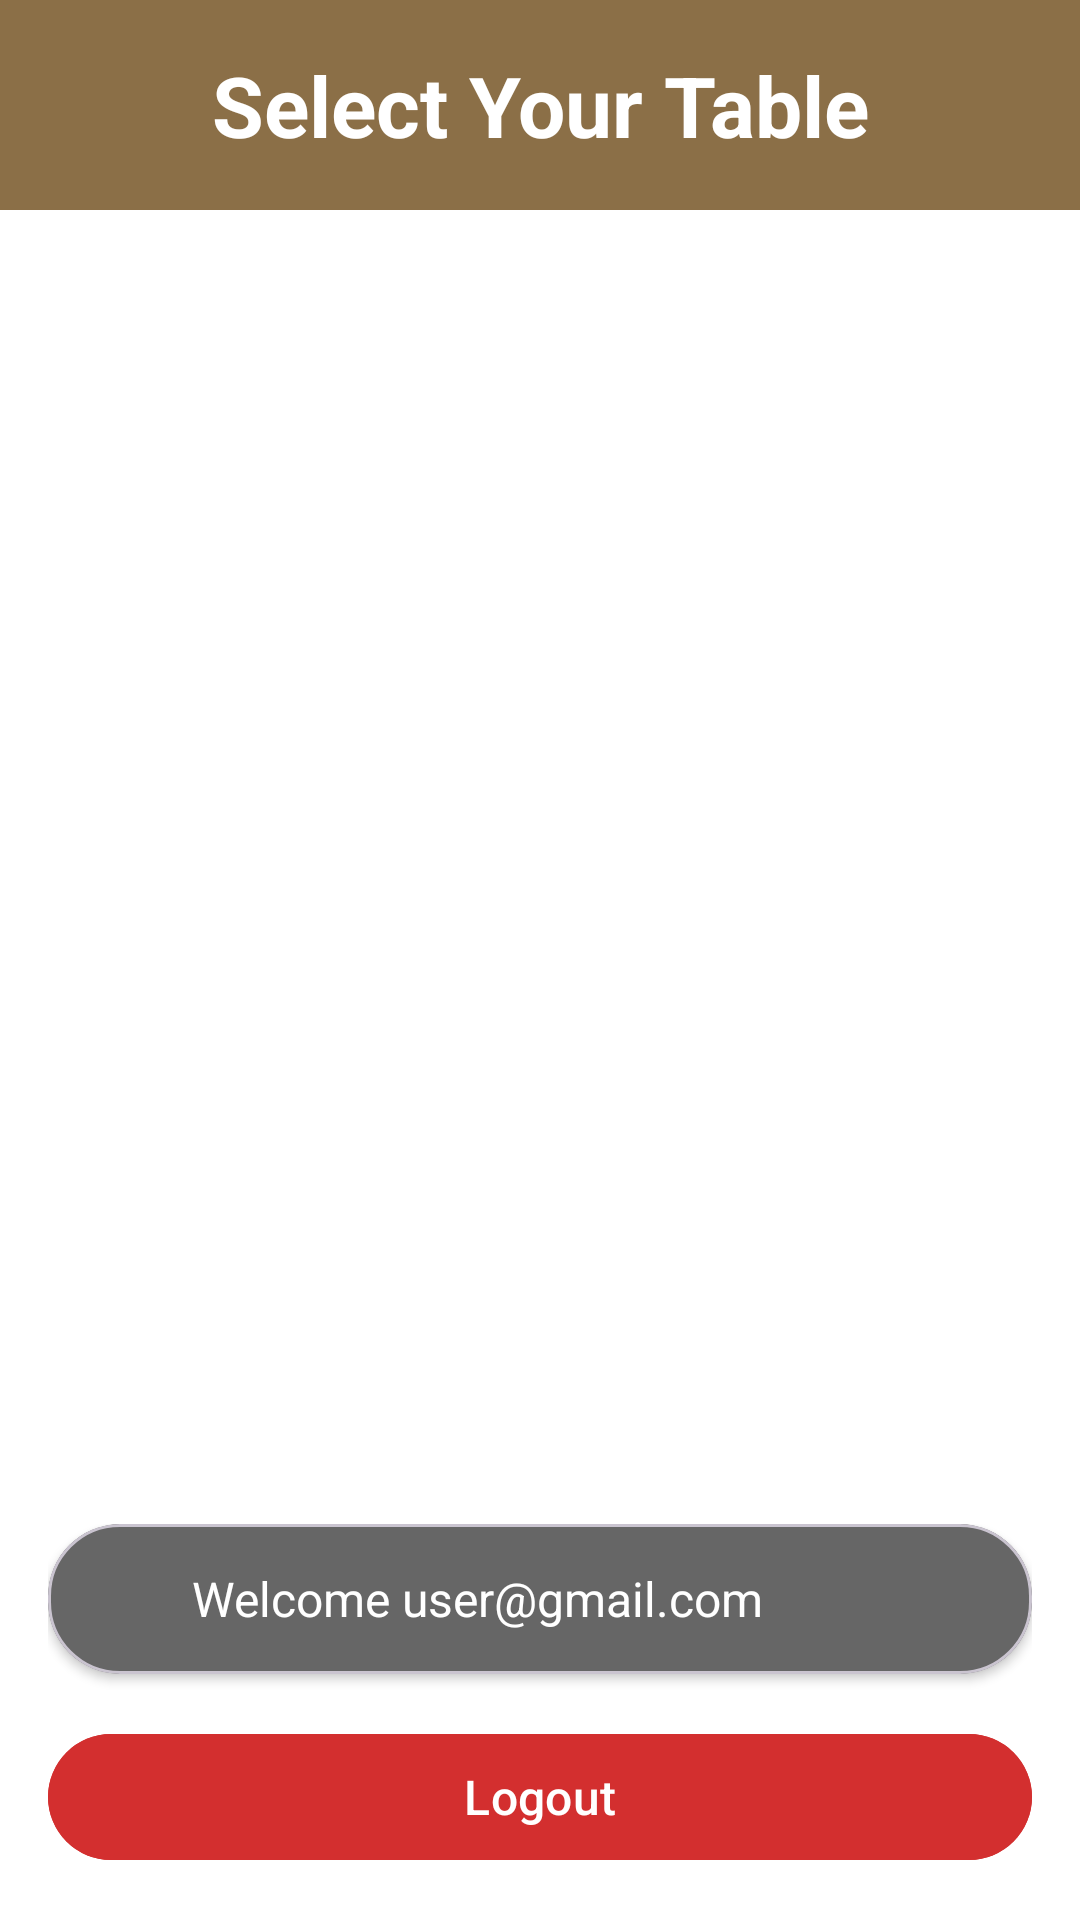

Layout XML and referenced resources for this Android screen:
<!-- AndroidManifest.xml: application theme Theme.Projectyear -->
<!-- res/layout/activity_table_selection.xml -->
<?xml version="1.0" encoding="utf-8"?>
<LinearLayout xmlns:android="http://schemas.android.com/apk/res/android"
    xmlns:app="http://schemas.android.com/apk/res-auto"
    android:layout_width="match_parent"
    android:layout_height="match_parent"
    android:orientation="vertical"
    android:background="@color/white">

    
    <LinearLayout
        android:layout_width="match_parent"
        android:layout_height="70dp"
        android:background="#8B6F47"
        android:gravity="center"
        android:orientation="vertical">

        <TextView
            android:layout_width="wrap_content"
            android:layout_height="wrap_content"
            android:text="Select Your Table"
            android:textSize="28sp"
            android:textStyle="bold"
            android:textColor="@color/white"
            android:gravity="center" />
    </LinearLayout>

    
    <GridLayout
        android:id="@+id/grid_tables"
        android:layout_width="match_parent"
        android:layout_height="0dp"
        android:layout_weight="1"
        android:columnCount="3"
        android:rowCount="4"
        android:padding="16dp"
        android:horizontalSpacing="8dp"
        android:verticalSpacing="8dp" />

    
    <LinearLayout
        android:layout_width="match_parent"
        android:layout_height="wrap_content"
        android:orientation="vertical"
        android:padding="16dp"
        android:gravity="center">

        
        <com.google.android.material.card.MaterialCardView
            android:layout_width="match_parent"
            android:layout_height="50dp"
            android:layout_marginBottom="16dp"
            app:cardBackgroundColor="#666666"
            app:cardCornerRadius="24dp"
            app:cardElevation="2dp">

            <LinearLayout
                android:layout_width="match_parent"
                android:layout_height="match_parent"
                android:orientation="horizontal"
                android:gravity="center"
                android:paddingStart="16dp"
                android:paddingEnd="16dp">

                <ImageView
                    android:layout_width="24dp"
                    android:layout_height="24dp"
                    android:src="@drawable/ic_launcher_foreground"
                    android:contentDescription="User icon"
                    android:layout_marginEnd="8dp" />

                <TextView
                    android:id="@+id/tv_welcome"
                    android:layout_width="0dp"
                    android:layout_height="wrap_content"
                    android:layout_weight="1"
                    android:text="Welcome user@gmail.com"
                    android:textSize="16sp"
                    android:textColor="@color/white" />
            </LinearLayout>
        </com.google.android.material.card.MaterialCardView>

        
        <com.google.android.material.button.MaterialButton
            android:id="@+id/btn_logout"
            android:layout_width="match_parent"
            android:layout_height="50dp"
            android:text="Logout"
            android:textSize="16sp"
            android:backgroundTint="#D32F2F"
            android:textColor="@color/white" />
    </LinearLayout>
</LinearLayout>
<!-- resources referenced by this layout -->
<resources>
  <color name="white">#FFFFFFFF</color>
  <style name="Theme.Projectyear" parent="Theme.Material3.DayNight.NoActionBar">
          
          <item name="colorPrimary">@color/md_primary</item>
          <item name="colorOnPrimary">@color/md_on_primary</item>
          <item name="colorPrimaryContainer">@color/md_primary_container</item>
          <item name="colorOnPrimaryContainer">@color/md_on_primary_container</item>
  
          
          <item name="colorSecondary">@color/md_secondary</item>
          <item name="colorOnSecondary">@color/md_on_secondary</item>
          <item name="colorSecondaryContainer">@color/md_secondary_container</item>
          <item name="colorOnSecondaryContainer">@color/md_on_secondary_container</item>
  
          
          <item name="colorTertiary">@color/md_tertiary</item>
          <item name="colorOnTertiary">@color/md_on_tertiary</item>
          <item name="colorTertiaryContainer">@color/md_tertiary_container</item>
          <item name="colorOnTertiaryContainer">@color/md_on_tertiary_container</item>
  
          
          <item name="colorError">@color/md_error</item>
          <item name="colorOnError">@color/md_on_error</item>
  
          
          <item name="colorSurface">@color/md_surface</item>
          <item name="colorOnSurface">@color/md_on_surface</item>
          <item name="colorSurfaceVariant">@color/md_surface_variant</item>
          <item name="colorOnSurfaceVariant">@color/md_on_surface_variant</item>
          <item name="android:colorBackground">@color/md_background</item>
          <item name="colorOnBackground">@color/md_on_background</item>
  
          
          <item name="android:textColorPrimary">@color/md_on_surface</item>
          <item name="android:textColorSecondary">@color/md_on_surface_variant</item>
      </style>
  <color name="md_primary">#4E342E</color>
  <color name="md_on_primary">#FFFFFF</color>
  <color name="md_primary_container">#BCAAA4</color>
  <color name="md_on_primary_container">#1A0800</color>
  <color name="md_secondary">#FF8F00</color>
  <color name="md_on_secondary">#FFFFFF</color>
  <color name="md_secondary_container">#FFF8E1</color>
  <color name="md_on_secondary_container">#FF6F00</color>
  <color name="md_tertiary">#558B2F</color>
  <color name="md_on_tertiary">#FFFFFF</color>
  <color name="md_tertiary_container">#DCEDC8</color>
  <color name="md_on_tertiary_container">#1B5E20</color>
  <color name="md_error">#B00020</color>
  <color name="md_on_error">#FFFFFF</color>
  <color name="md_surface">#FFFBF7</color>
  <color name="md_on_surface">#1C1B1F</color>
  <color name="md_surface_variant">#F3EBE6</color>
  <color name="md_on_surface_variant">#4D4341</color>
  <color name="md_background">#F5EFE7</color>
  <color name="md_on_background">#1C1B1F</color>
</resources>
